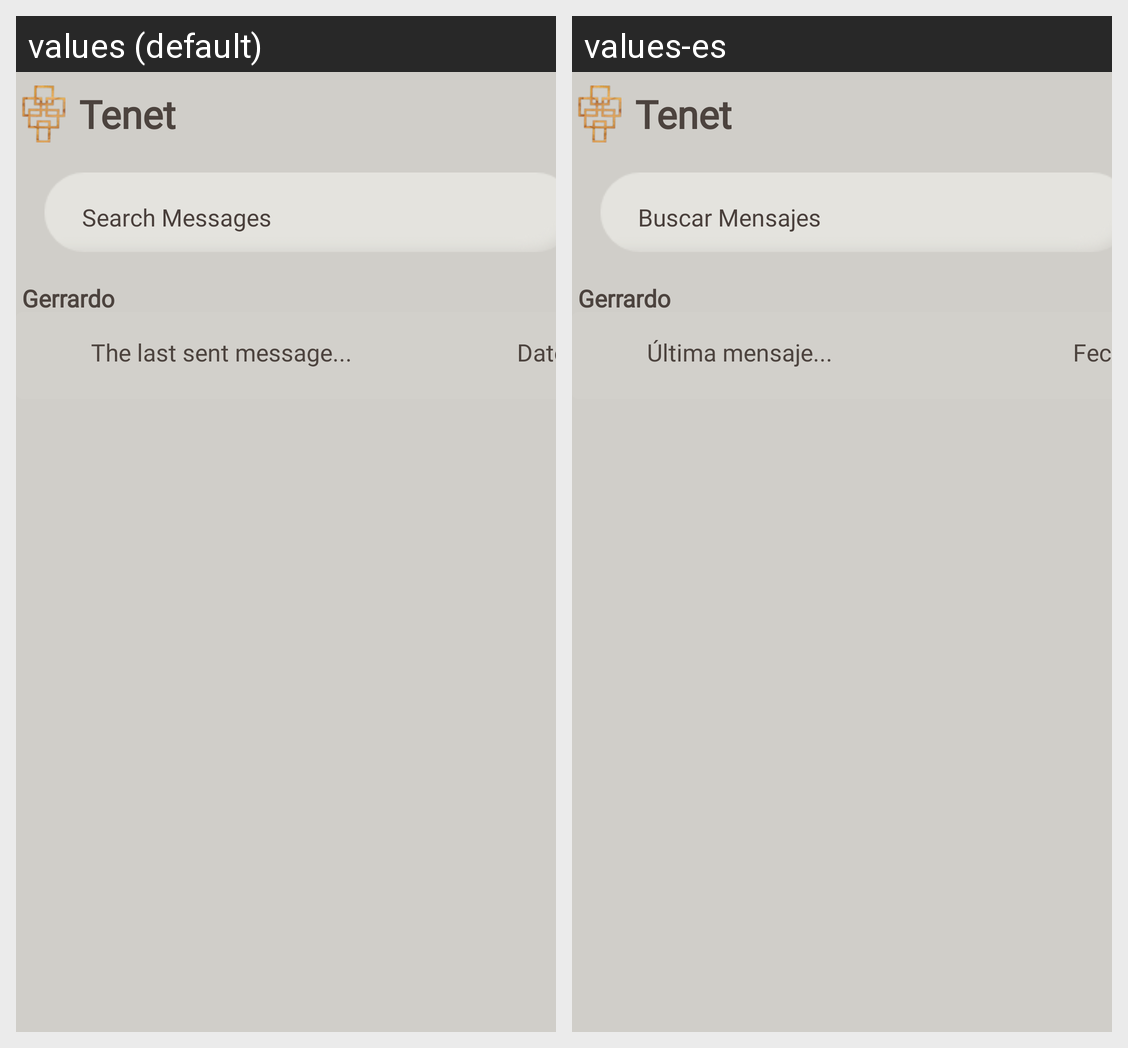

Translations of the strings shown on this Android screen, per locale in the grid:
Android screen res/layout/activity_chat.xml rendered under 2 locales, left to right: values (default), values-es. Device: Nexus 5 (rendered at 1080×1920; each locale shown at half size, 540×960, under a caption strip naming it); theme Theme.Testapp.
Strings drawn on this screen, with the default value and each locale's value (text and hints the layout hard-codes, and strings that could not be matched under every locale, appear in the picture but are not listed):

tenet_string
  values: Tenet
  values-es: Tenet

____input_text_string_chat
  values: The last sent message...
  values-es: Última mensaje...

____label_string_chat
  values: Gerrardo
  values-es: Gerrardo

____input_text_ek1_string
  values: Date
  values-es: Fecha

search_messages_string
  values: Search Messages
  values-es: Buscar Mensajes
